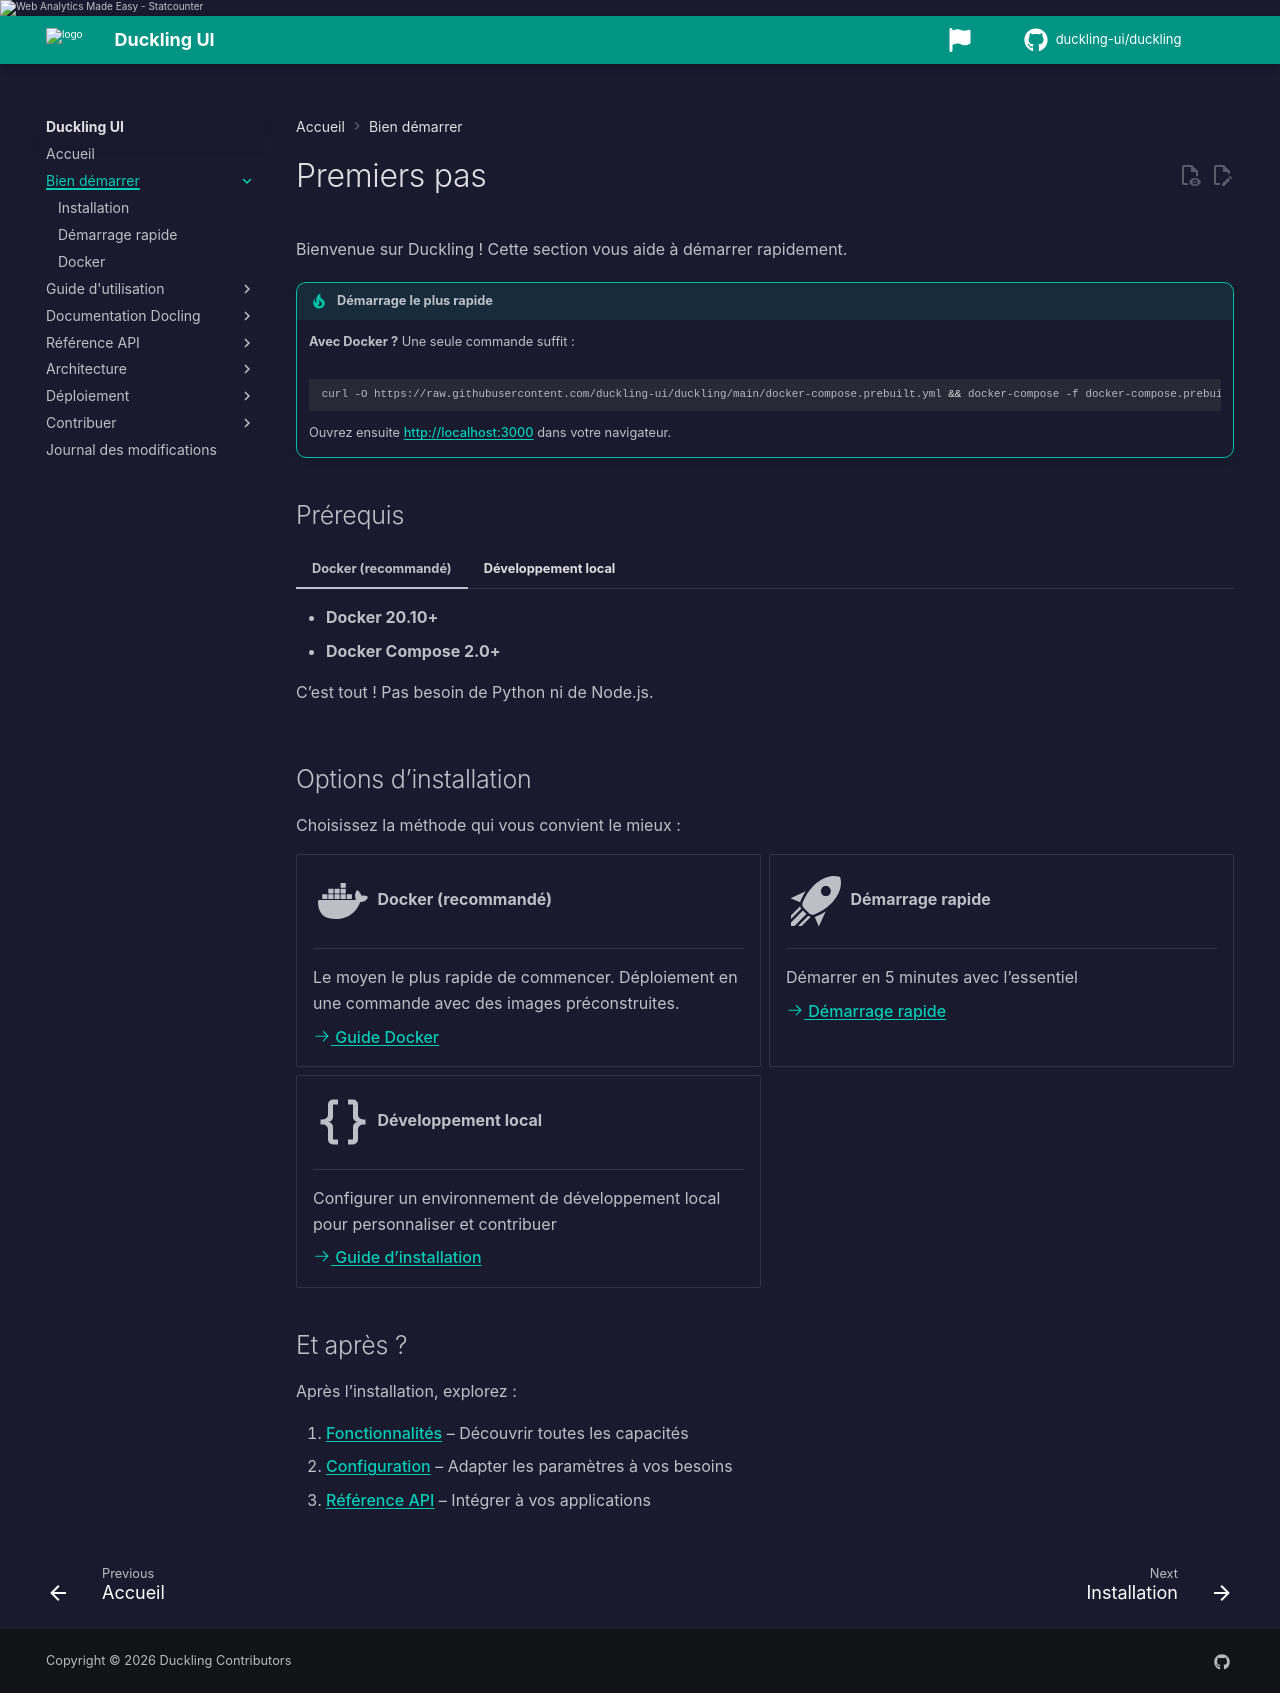

repository: duckling-ui/duckling · page: 0.0.14-doclang-beta.4/fr/getting-started/index.html · generator: mkdocs

# Premiers pas

Bienvenue sur Duckling ! Cette section vous aide à démarrer rapidement.

!!! tip "Démarrage le plus rapide"
    **Avec Docker ?** Une seule commande suffit :
    ```bash
    curl -O https://raw.githubusercontent.com/duckling-ui/duckling/main/docker-compose.prebuilt.yml && docker-compose -f docker-compose.prebuilt.yml up -d
    ```
    Ouvrez ensuite [http://localhost:3000](http://localhost:3000) dans votre navigateur.

## Prérequis

=== "Docker (recommandé)"

    - **Docker 20.10+**
    - **Docker Compose 2.0+**

    C’est tout ! Pas besoin de Python ni de Node.js.

=== "Développement local"

    - **Python 3.10+** (3.13 recommandé)
    - **Node.js 18+**
    - **npm ou yarn**
    - **Git**

## Options d’installation

Choisissez la méthode qui vous convient le mieux :

<div class="grid cards" markdown>

-   :material-docker:{ .lg .middle } __Docker (recommandé)__

    ---

    Le moyen le plus rapide de commencer. Déploiement en une commande avec des images préconstruites.

    [:octicons-arrow-right-24: Guide Docker](docker.md)

-   :material-rocket-launch:{ .lg .middle } __Démarrage rapide__

    ---

    Démarrer en 5 minutes avec l’essentiel

    [:octicons-arrow-right-24: Démarrage rapide](quickstart.md)

-   :material-code-braces:{ .lg .middle } __Développement local__

    ---

    Configurer un environnement de développement local pour personnaliser et contribuer

    [:octicons-arrow-right-24: Guide d’installation](installation.md)

</div>

## Et après ?

Après l’installation, explorez :

1. **[Fonctionnalités](../user-guide/features.md)** – Découvrir toutes les capacités
2. **[Configuration](../user-guide/configuration.md)** – Adapter les paramètres à vos besoins
3. **[Référence API](../api/index.md)** – Intégrer à vos applications
